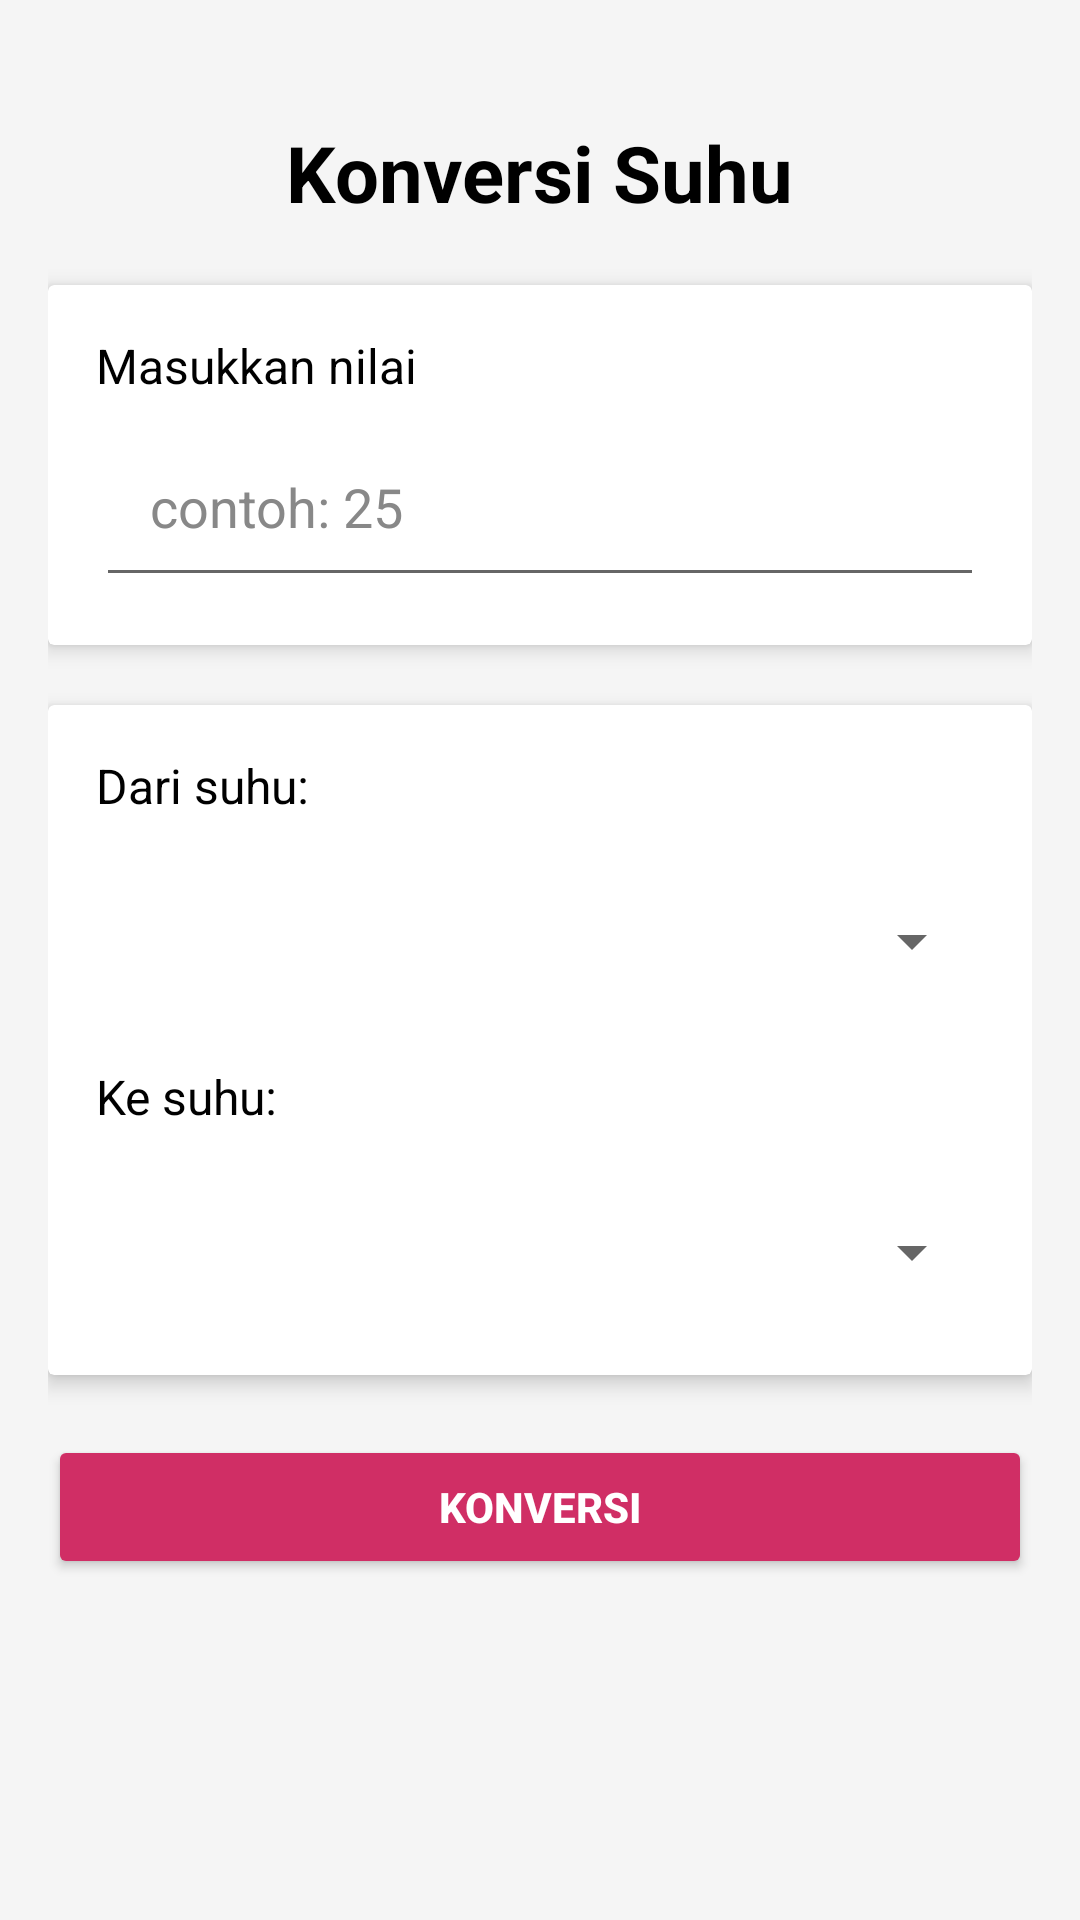

This screen was rendered from an Android layout file. Write that file and the resources it references.
<!-- AndroidManifest.xml: application theme Theme.HopeWave -->
<!-- res/layout/activity_konversi.xml -->
<?xml version="1.0" encoding="utf-8"?>
<ScrollView xmlns:android="http://schemas.android.com/apk/res/android"
    xmlns:app="http://schemas.android.com/apk/res-auto"
    android:layout_width="match_parent"
    android:layout_height="match_parent"
    android:padding="16dp">

    <LinearLayout
        android:layout_width="match_parent"
        android:layout_height="wrap_content"
        android:orientation="vertical">

        
        <ImageView
            android:id="@+id/btnBack"
            android:layout_width="26dp"
            android:layout_height="24dp"
            android:padding="6dp"
            android:src="@drawable/ic_back"
            app:tint="?attr/colorOnBackground" />

        
        <TextView
            android:layout_width="wrap_content"
            android:layout_height="wrap_content"
            android:text="Konversi Suhu"
            android:textColor="?attr/colorOnBackground"
            android:textSize="26sp"
            android:textStyle="bold"
            android:layout_gravity="center" />

        
        <androidx.cardview.widget.CardView
            android:layout_width="match_parent"
            android:layout_height="wrap_content"
            android:layout_marginTop="20dp"
            app:cardElevation="4dp"
            app:cardBackgroundColor="?attr/colorSurface">

            <LinearLayout
                android:layout_width="match_parent"
                android:layout_height="wrap_content"
                android:padding="16dp"
                android:orientation="vertical">

                <TextView
                    android:layout_width="wrap_content"
                    android:layout_height="wrap_content"
                    android:text="Masukkan nilai"
                    android:textSize="16sp"
                    android:textColor="?attr/colorOnSurface" />

                <EditText
                    android:id="@+id/inputNumber"
                    android:layout_width="match_parent"
                    android:layout_height="wrap_content"
                    android:hint="contoh: 25"
                    android:inputType="numberDecimal"
                    android:padding="18dp"
                    android:layout_marginTop="6dp"
                    android:textColor="?attr/colorOnSurface"
                    android:textColorHint="#888" />
            </LinearLayout>

        </androidx.cardview.widget.CardView>

        
        <androidx.cardview.widget.CardView
            android:layout_width="match_parent"
            android:layout_height="wrap_content"
            android:layout_marginTop="20dp"
            app:cardElevation="4dp"
            app:cardBackgroundColor="?attr/colorSurface">

            <LinearLayout
                android:layout_width="match_parent"
                android:layout_height="wrap_content"
                android:padding="16dp"
                android:orientation="vertical">

                <TextView
                    android:layout_width="wrap_content"
                    android:layout_height="wrap_content"
                    android:text="Dari suhu:"
                    android:textSize="16sp"
                    android:textColor="?attr/colorOnSurface" />

                <Spinner
                    android:id="@+id/spinnerFrom"
                    android:layout_width="match_parent"
                    android:layout_height="50dp"
                    android:layout_marginTop="16dp" />

                <TextView
                    android:layout_width="wrap_content"
                    android:layout_height="wrap_content"
                    android:text="Ke suhu:"
                    android:textSize="16sp"
                    android:layout_marginTop="16dp"
                    android:textColor="?attr/colorOnSurface" />

                <Spinner
                    android:id="@+id/spinnerTo"
                    android:layout_width="match_parent"
                    android:layout_height="50dp"
                    android:layout_marginTop="16dp" />

            </LinearLayout>
        </androidx.cardview.widget.CardView>

        
        <Button
            android:id="@+id/btnConvert"
            android:layout_width="match_parent"
            android:layout_height="wrap_content"
            android:text="Konversi"
            android:layout_marginTop="20dp"
            android:textStyle="bold"
            android:textColor="#FFFFFF"
            android:backgroundTint="?attr/colorPrimary"
            android:padding="14dp" />

        
        <androidx.cardview.widget.CardView
            android:id="@+id/cardResult"
            android:layout_width="match_parent"
            android:layout_height="wrap_content"
            android:layout_marginTop="20dp"
            android:visibility="gone"
            app:cardElevation="6dp"
            app:cardCornerRadius="16dp"
            app:cardBackgroundColor="?attr/colorSurface">

            <LinearLayout
                android:layout_width="match_parent"
                android:layout_height="wrap_content"
                android:orientation="vertical"
                android:padding="20dp">

                <TextView
                    android:id="@+id/tvResultTitle"
                    android:layout_width="wrap_content"
                    android:layout_height="wrap_content"
                    android:text="Hasil:"
                    android:textColor="?attr/colorOnSurface"
                    android:textSize="18sp"
                    android:textStyle="bold" />

                <TextView
                    android:id="@+id/tvResult"
                    android:layout_width="match_parent"
                    android:layout_height="wrap_content"
                    android:layout_marginTop="10dp"
                    android:textColor="?attr/colorOnSurface"
                    android:textSize="24sp"
                    android:textStyle="bold" />

            </LinearLayout>

        </androidx.cardview.widget.CardView>

    </LinearLayout>

</ScrollView>
<!-- resources referenced by this layout -->
<resources>
  <style name="Theme.HopeWave" parent="Theme.MaterialComponents.DayNight.NoActionBar">
  
          
          <item name="colorPrimary">#D02E65</item>
          <item name="colorOnPrimary">#FFFFFF</item>
  
          
          <item name="colorSurface">#FFFFFF</item>
          <item name="colorOnSurface">#000000</item>
  
          
          <item name="android:windowBackground">#F5F5F5</item>
          <item name="colorOnBackground">#000000</item>
  
          
          <item name="android:statusBarColor">#E91E63</item>
  
      </style>
</resources>
